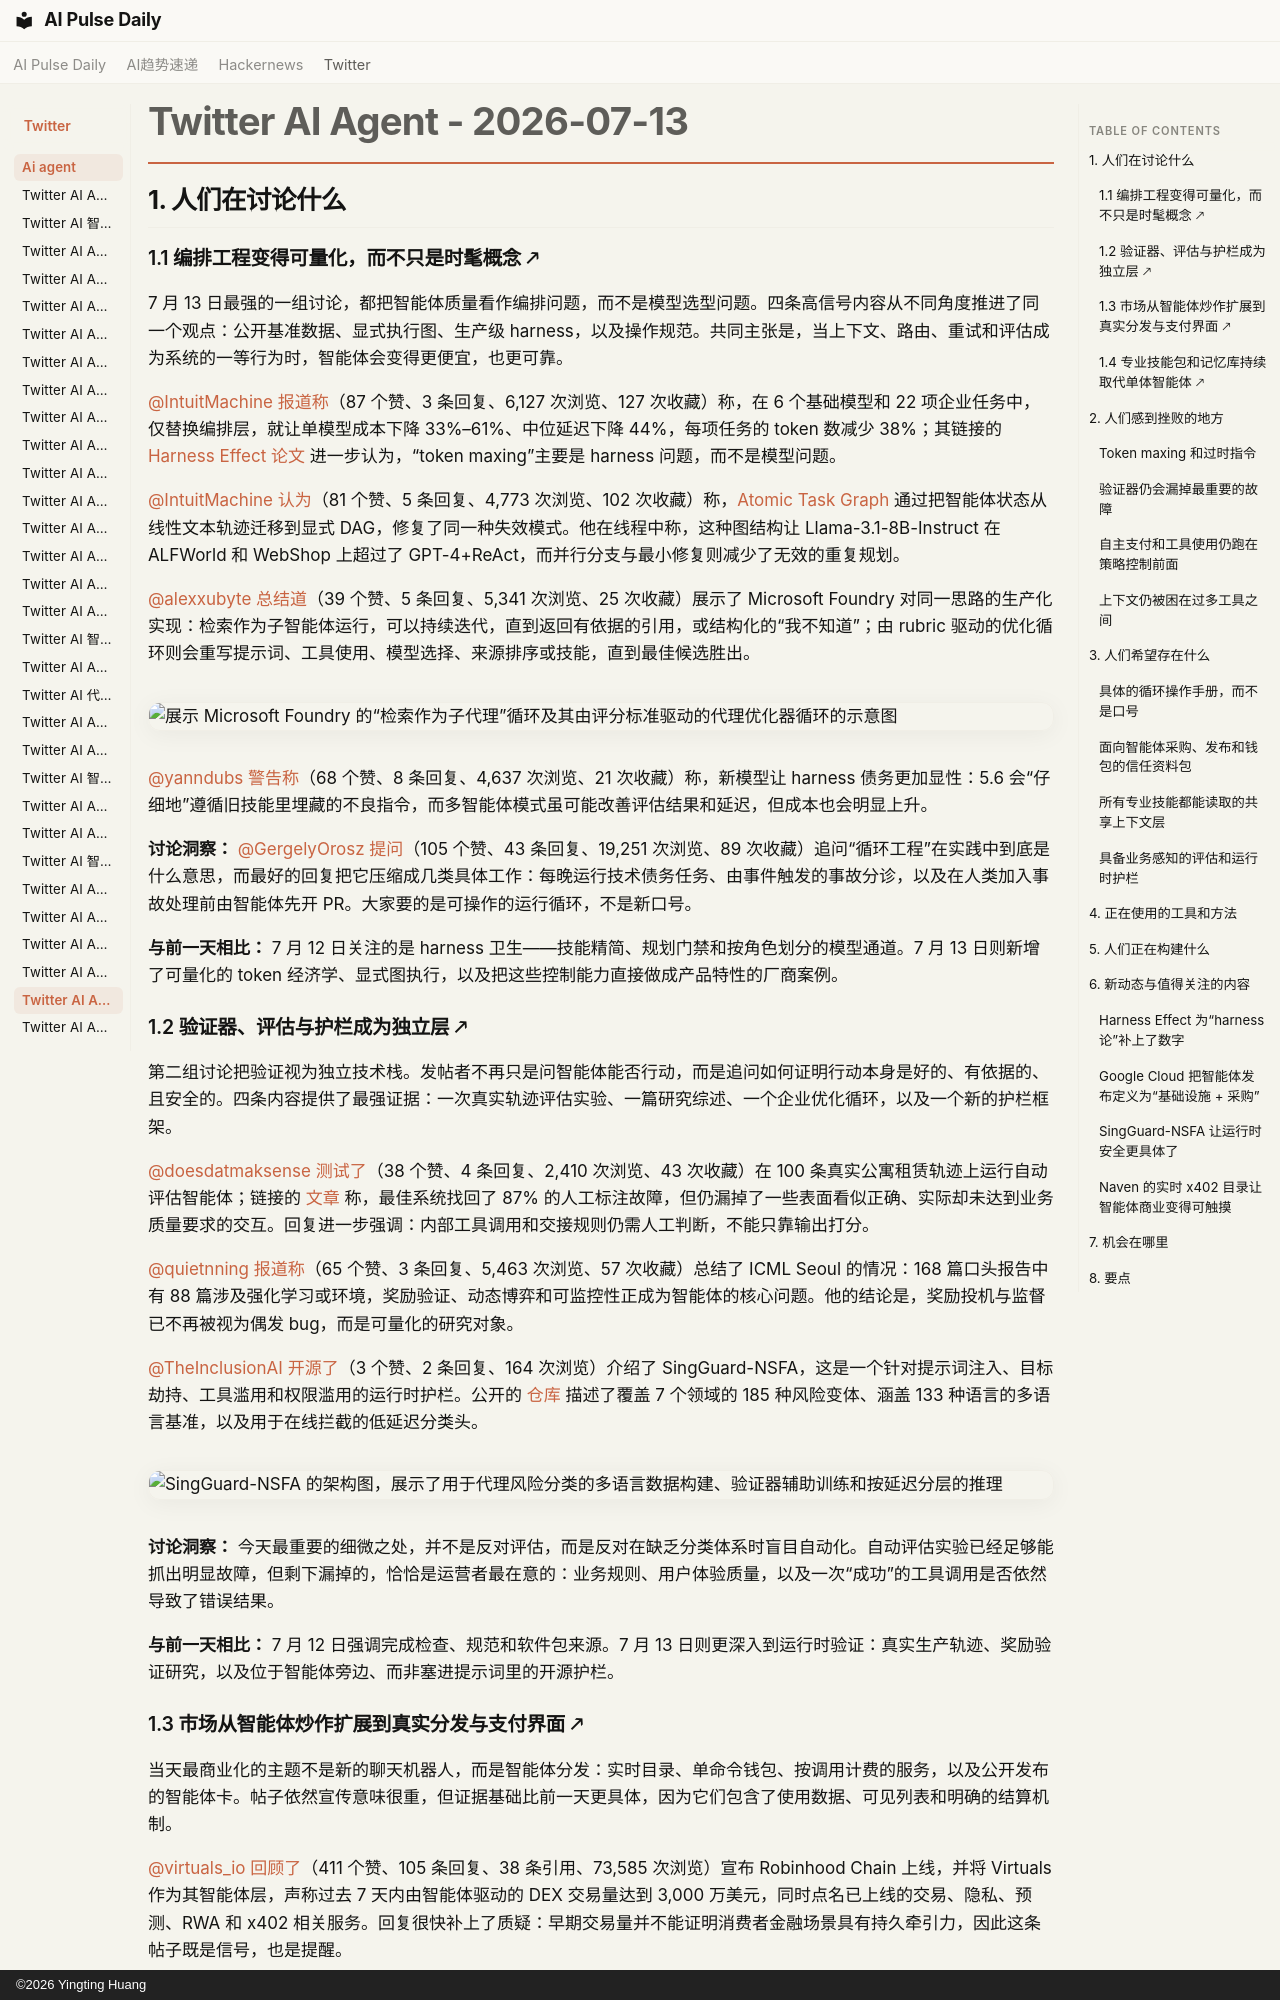

repository: vibewatch/vibewatch.github.io · page: twitter/ai-agent/2026-07-13.zh/index.html · generator: mkdocs · copyright: ©2026 Yingting Huang

# Twitter AI Agent - 2026-07-13

## 1. 人们在讨论什么

### 1.1 编排工程变得可量化，而不只是时髦概念 🡕

7 月 13 日最强的一组讨论，都把智能体质量看作编排问题，而不是模型选型问题。四条高信号内容从不同角度推进了同一个观点：公开基准数据、显式执行图、生产级 harness，以及操作规范。共同主张是，当上下文、路由、重试和评估成为系统的一等行为时，智能体会变得更便宜，也更可靠。

[@IntuitMachine](https://x.com/IntuitMachine) [报道称](https://x.com/IntuitMachine/status/2076464478644744675)（87 个赞、3 条回复、6,127 次浏览、127 次收藏）称，在 6 个基础模型和 22 项企业任务中，仅替换编排层，就让单模型成本下降 33%–61%、中位延迟下降 44%，每项任务的 token 数减少 38%；其链接的 [Harness Effect 论文](https://arxiv.org/abs/2607.06906) 进一步认为，“token maxing”主要是 harness 问题，而不是模型问题。

[@IntuitMachine](https://x.com/IntuitMachine) [认为](https://x.com/IntuitMachine/status/2076465883938009457)（81 个赞、5 条回复、4,773 次浏览、102 次收藏）称，[Atomic Task Graph](https://arxiv.org/abs/2607.01942) 通过把智能体状态从线性文本轨迹迁移到显式 DAG，修复了同一种失效模式。他在线程中称，这种图结构让 Llama-3.1-8B-Instruct 在 ALFWorld 和 WebShop 上超过了 GPT-4+ReAct，而并行分支与最小修复则减少了无效的重复规划。

[@alexxubyte](https://x.com/alexxubyte) [总结道](https://x.com/alexxubyte/status/2076693603439817057)（39 个赞、5 条回复、5,341 次浏览、25 次收藏）展示了 Microsoft Foundry 对同一思路的生产化实现：检索作为子智能体运行，可以持续迭代，直到返回有依据的引用，或结构化的“我不知道”；由 rubric 驱动的优化循环则会重写提示词、工具使用、模型选择、来源排序或技能，直到最佳候选胜出。

![展示 Microsoft Foundry 的“检索作为子代理”循环及其由评分标准驱动的代理优化器循环的示意图](https://pbs.twimg.com/media/HNHlt6NawAACADd.png)

[@yanndubs](https://x.com/yanndubs) [警告称](https://x.com/yanndubs/status/2076712508791128223)（68 个赞、8 条回复、4,637 次浏览、21 次收藏）称，新模型让 harness 债务更加显性：5.6 会“仔细地”遵循旧技能里埋藏的不良指令，而多智能体模式虽可能改善评估结果和延迟，但成本也会明显上升。

**讨论洞察：** [@GergelyOrosz](https://x.com/GergelyOrosz) [提问](https://x.com/GergelyOrosz/status/2076591749309374650)（105 个赞、43 条回复、19,251 次浏览、89 次收藏）追问“循环工程”在实践中到底是什么意思，而最好的回复把它压缩成几类具体工作：每晚运行技术债务任务、由事件触发的事故分诊，以及在人类加入事故处理前由智能体先开 PR。大家要的是可操作的运行循环，不是新口号。

**与前一天相比：** 7 月 12 日关注的是 harness 卫生——技能精简、规划门禁和按角色划分的模型通道。7 月 13 日则新增了可量化的 token 经济学、显式图执行，以及把这些控制能力直接做成产品特性的厂商案例。

### 1.2 验证器、评估与护栏成为独立层 🡕

第二组讨论把验证视为独立技术栈。发帖者不再只是问智能体能否行动，而是追问如何证明行动本身是好的、有依据的、且安全的。四条内容提供了最强证据：一次真实轨迹评估实验、一篇研究综述、一个企业优化循环，以及一个新的护栏框架。

[@doesdatmaksense](https://x.com/doesdatmaksense) [测试了](https://x.com/doesdatmaksense/status/2076642415767965701)（38 个赞、4 条回复、2,410 次浏览、43 次收藏）在 100 条真实公寓租赁轨迹上运行自动评估智能体；链接的 [文章](https://parlance-labs.com/blog/posts/auto-evals/) 称，最佳系统找回了 87% 的人工标注故障，但仍漏掉了一些表面看似正确、实际却未达到业务质量要求的交互。回复进一步强调：内部工具调用和交接规则仍需人工判断，不能只靠输出打分。

[@quietnning](https://x.com/quietnning) [报道称](https://x.com/quietnning/status/2076478242437898358)（65 个赞、3 条回复、5,463 次浏览、57 次收藏）总结了 ICML Seoul 的情况：168 篇口头报告中有 88 篇涉及强化学习或环境，奖励验证、动态博弈和可监控性正成为智能体的核心问题。他的结论是，奖励投机与监督已不再被视为偶发 bug，而是可量化的研究对象。

[@TheInclusionAI](https://x.com/TheInclusionAI) [开源了](https://x.com/TheInclusionAI/status/2076623233290477759)（3 个赞、2 条回复、164 次浏览）介绍了 SingGuard-NSFA，这是一个针对提示词注入、目标劫持、工具滥用和权限滥用的运行时护栏。公开的 [仓库](https://github.com/inclusionAI/SingGuard-NSFA) 描述了覆盖 7 个领域的 185 种风险变体、涵盖 133 种语言的多语言基准，以及用于在线拦截的低延迟分类头。

![SingGuard-NSFA 的架构图，展示了用于代理风险分类的多语言数据构建、验证器辅助训练和按延迟分层的推理](https://pbs.twimg.com/media/HNGlNhcbEAAC2V5.jpg)

**讨论洞察：** 今天最重要的细微之处，并不是反对评估，而是反对在缺乏分类体系时盲目自动化。自动评估实验已经足够能抓出明显故障，但剩下漏掉的，恰恰是运营者最在意的：业务规则、用户体验质量，以及一次“成功”的工具调用是否依然导致了错误结果。

**与前一天相比：** 7 月 12 日强调完成检查、规范和软件包来源。7 月 13 日则更深入到运行时验证：真实生产轨迹、奖励验证研究，以及位于智能体旁边、而非塞进提示词里的开源护栏。
